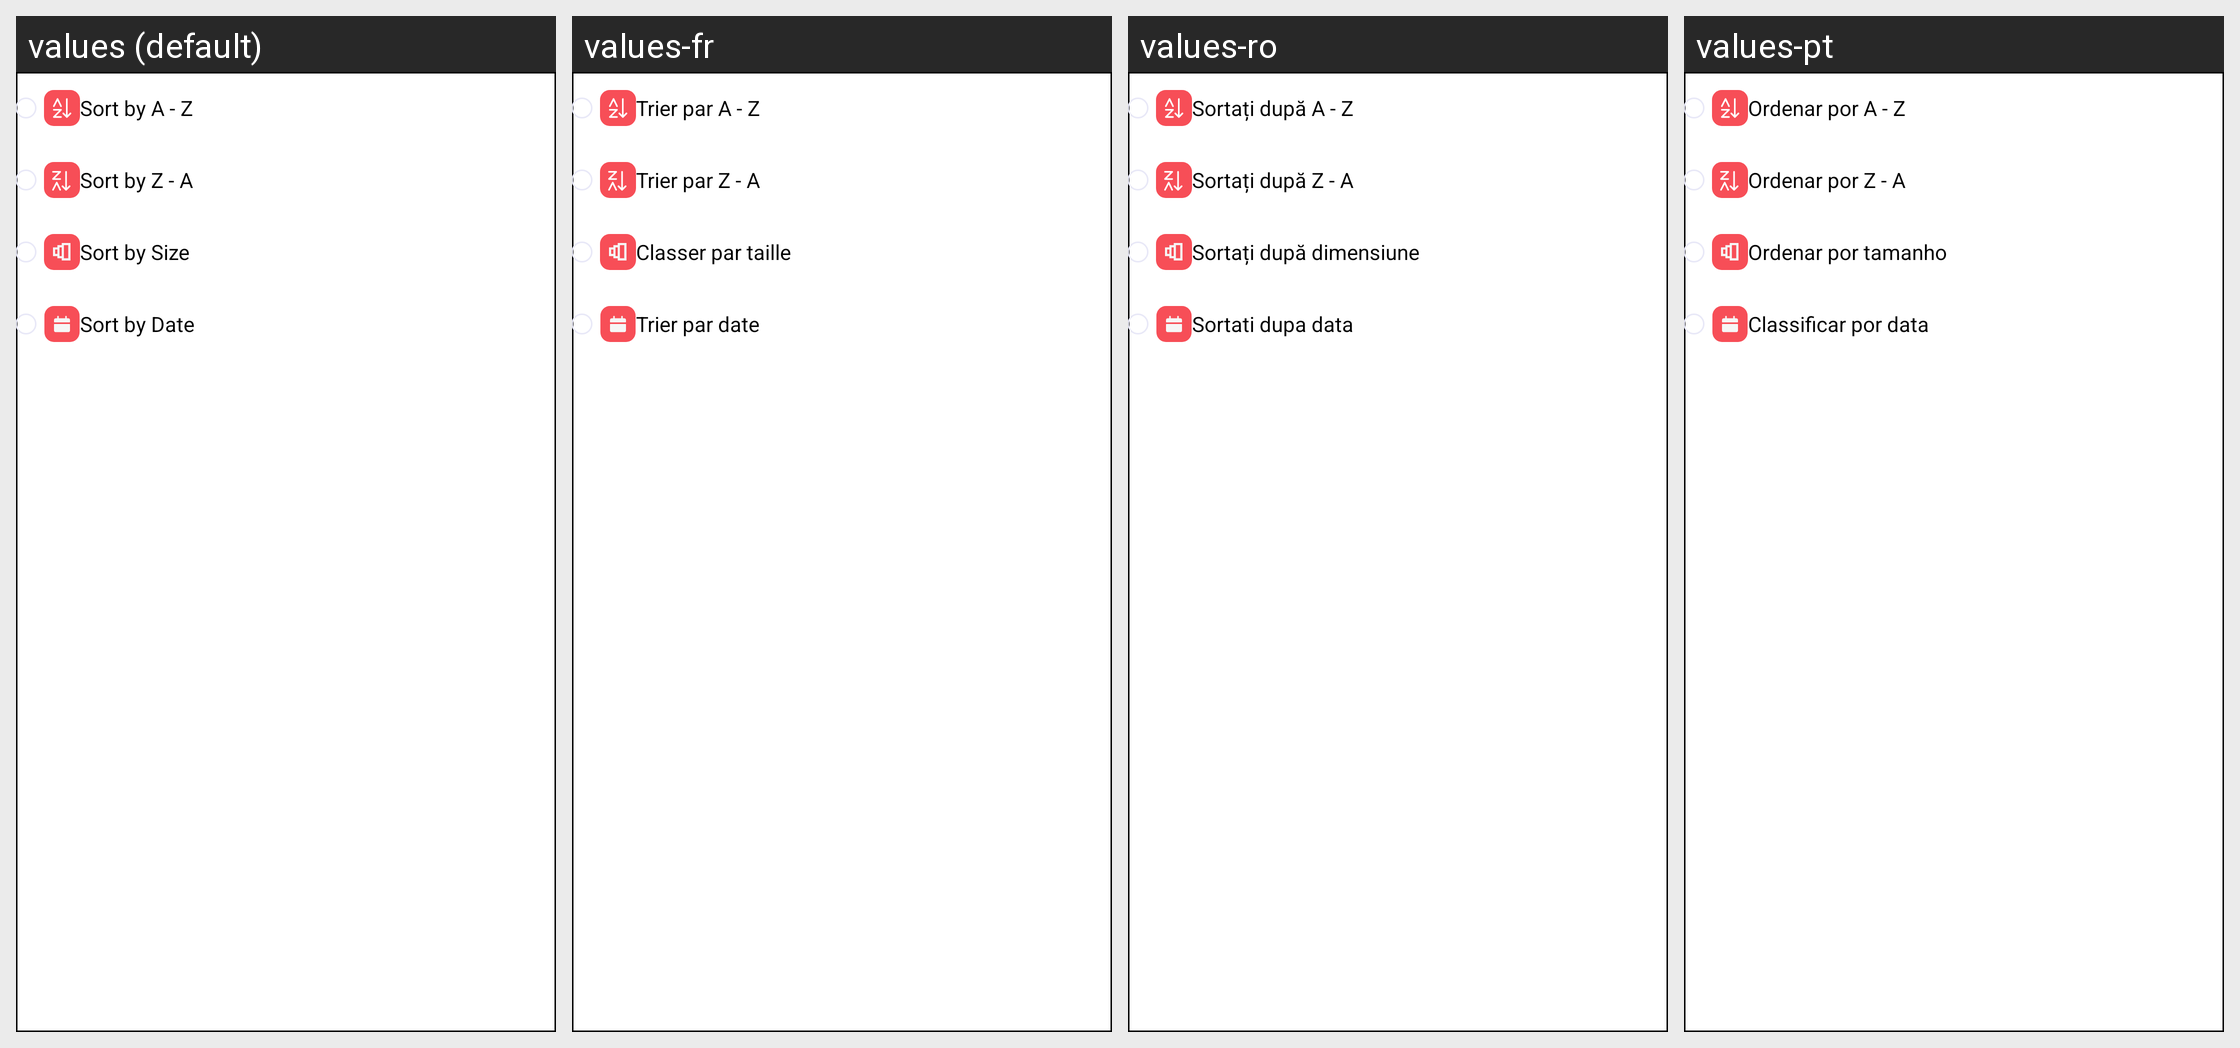

For this localized Android screen grid, give each drawn string resource with its value in every locale shown.
Android screen res/layout/popup_sort.xml rendered under 4 locales, left to right: values (default), values-fr, values-ro, values-pt. Device: Nexus 5 (rendered at 1080×1920; each locale shown at half size, 540×960, under a caption strip naming it); theme Theme.AppTheme.
Other locales in the repository, not shown: values-ar, values-bg, values-cs, values-de, values-el, values-es, values-hi, values-in, values-it, values-ja, values-ko, values-nl, values-pl, values-ru, values-sv, values-th, values-vi, values-zh-rCN, values-zh-rTW.
Strings drawn on this screen, with the default value and each locale's value (text and hints the layout hard-codes, and strings that could not be matched under every locale, appear in the picture but are not listed):

sort_by_a_z
  values: Sort by A - Z
  values-fr: Trier par A - Z
  values-ro: Sortați după A - Z
  values-pt: Ordenar por A - Z

sort_by_z_a
  values: Sort by Z - A
  values-fr: Trier par Z - A
  values-ro: Sortați după Z - A
  values-pt: Ordenar por Z - A

sort_by_size
  values: Sort by Size
  values-fr: Classer par taille
  values-ro: Sortați după dimensiune
  values-pt: Ordenar por tamanho

sort_by_date
  values: Sort by Date
  values-fr: Trier par date
  values-ro: Sortati dupa data
  values-pt: Classificar por data
